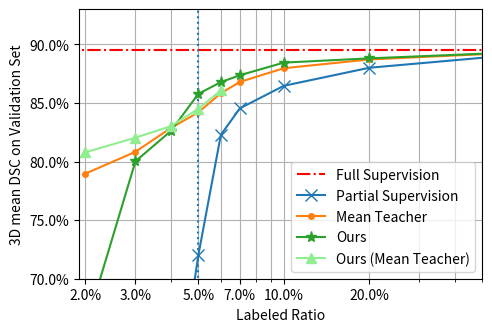

Python code for this plot:
# adding postprocessing module to produce images.
import matplotlib as mpl
import matplotlib.pyplot as plt

labeled_ratios = [0.02, 0.03, 0.04, 0.05, 0.06, 0.07, 0.1, 0.2, 1.0]

mts = [0.789688726, 0.808321397, 0.828677118, 0.841974099, 0.8583318, 0.867948234, 0.87966605, 0.887115121,
       0.8950]
uda_iic = [0.658286552, 0.80021592, 0.826074898, 0.857801437, 0.867771029, 0.873659591, 0.884436687,
           0.888066709, 0.8950]

ps = [0.345107834, 0.503013064, 0.563559552, 0.720328708, 0.822766721, 0.845397453, 0.864634971,
      0.880039314, 0.8950]

iicmeanteacher_labeled_ratios = [0.02, 0.03, 0.04, 0.05, 0.06,]# 0.07, 0.08, 0.1, 0.2, 1.0]
iicmeanteacher = [0.807905882, 0.820376019, 0.830185831, 0.845082221, 0.860671893, ]#0.869388, 0.874142619, 0.879262706,
                  #0.888023555, 0.8950]

linewith = 1.5

plt.figure(figsize=(5.2, 3.5))
plt.hlines(0.8950, -1, 2, linestyles="dashdot", colors="red", label="Full Supervision")
plt.plot(labeled_ratios, ps, label="Partial Supervision", marker="x", markersize=8, linewidth=linewith)
plt.plot(labeled_ratios, mts, label="Mean Teacher", marker=".", markersize=8, linewidth=linewith)

plt.vlines(0.05, -1, 1, linestyles=":")
plt.plot(labeled_ratios, uda_iic, label="Ours", marker="*", markersize=8, linewidth=linewith)
plt.plot(iicmeanteacher_labeled_ratios, iicmeanteacher, marker="^", markersize=6.5, label="Ours (Mean Teacher)",
         color="lightgreen", linewidth=linewith)
plt.xscale("log")
plt.xticks([0.02, 0.03, 0.05, 0.07, 0.1, 0.2], rotation=0)
plt.gca().get_xaxis().set_major_formatter(mpl.ticker.PercentFormatter(1.0))
plt.xlim([0.019, 0.5])
plt.ylim([0.7, 0.93])
plt.gca().yaxis.set_major_formatter(mpl.ticker.PercentFormatter(1.0))
plt.legend(loc="lower right")
# plt.title("3D mean dice for ACDC dataset with different labeled data ratio")
plt.grid(which="both")
plt.xlabel("Labeled Ratio")
plt.ylabel("3D mean DSC on Validation Set")
# plt.show()
plt.savefig("different_label_ratio.pdf", bbox_inches="tight", format="pdf", dpi=500)
plt.show()
